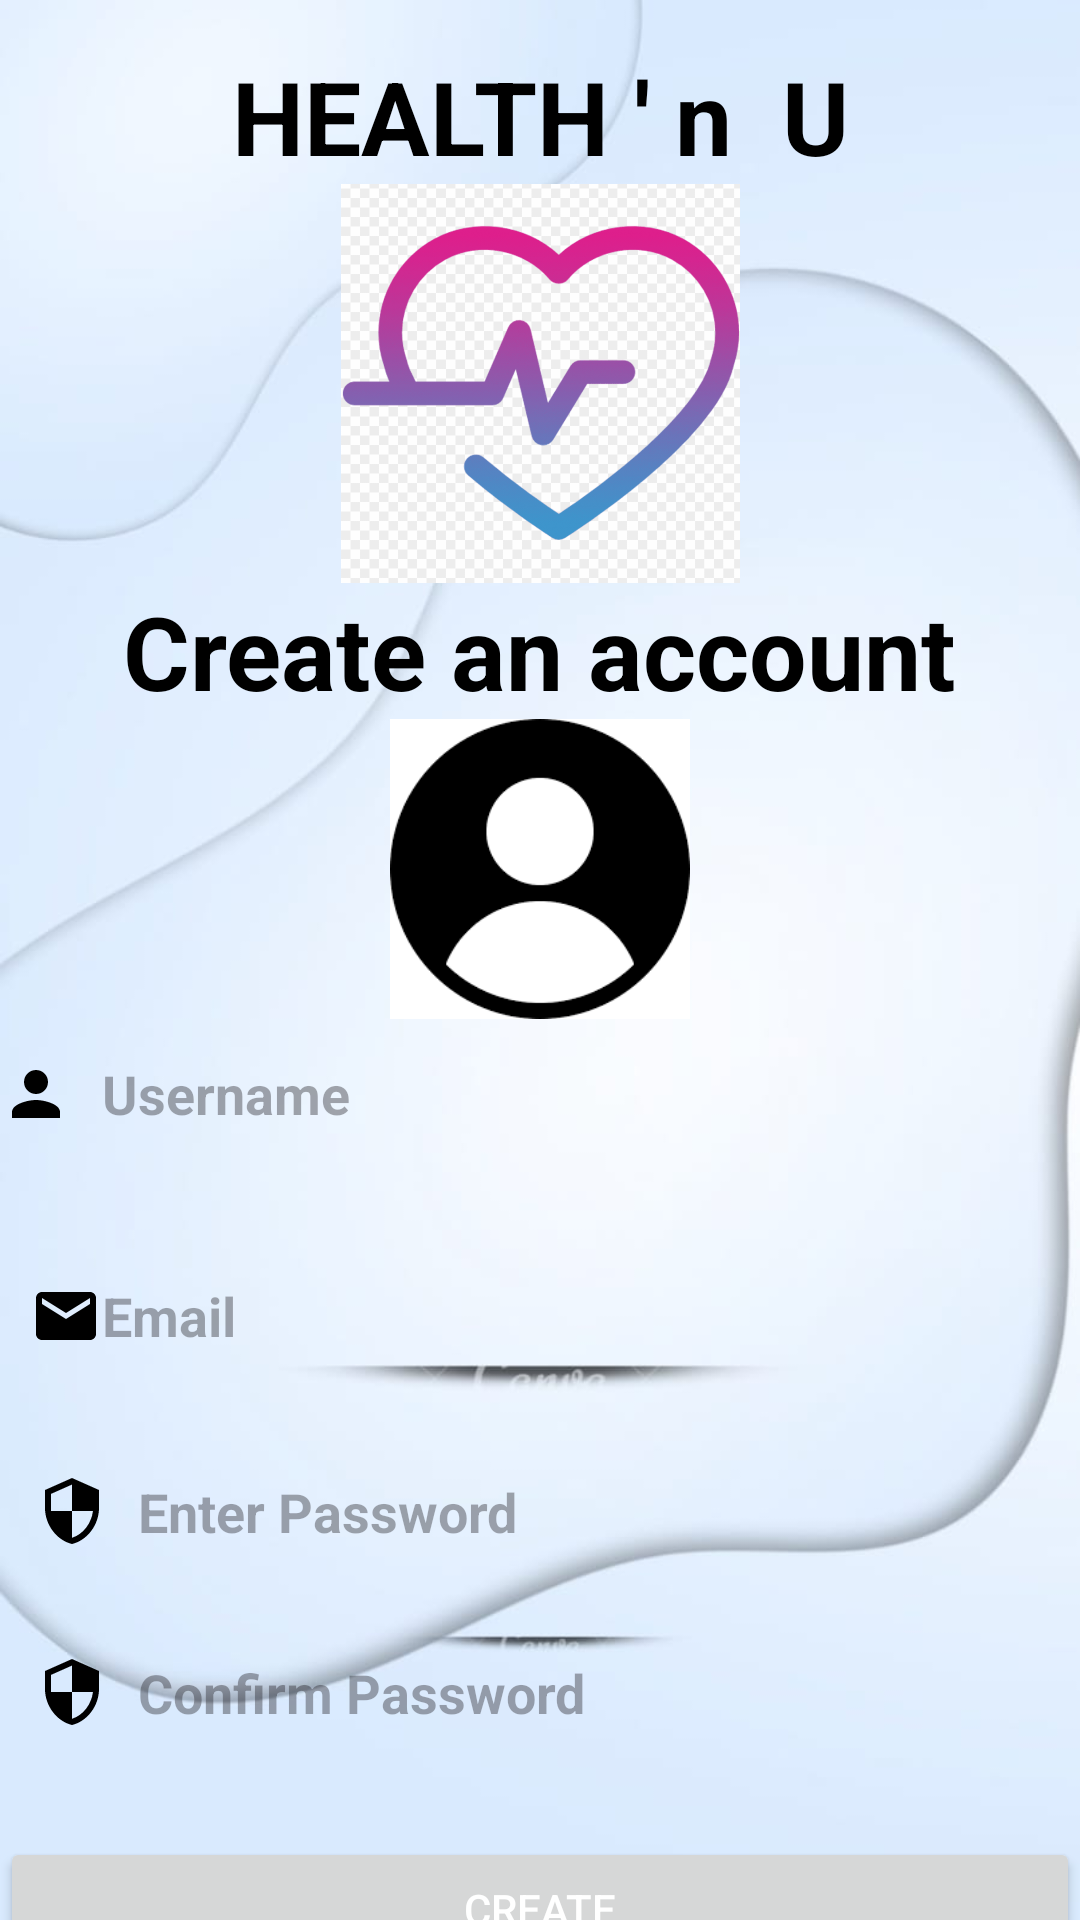

Here is an Android app screen rendered from its layout file. Give the layout XML and the strings, colors and styles it references.
<!-- AndroidManifest.xml: application theme Theme.HEALTHANDYOU -->
<!-- res/layout/activity_user_registration.xml -->
<?xml version="1.0" encoding="utf-8"?>
<androidx.constraintlayout.widget.ConstraintLayout xmlns:android="http://schemas.android.com/apk/res/android"
    xmlns:app="http://schemas.android.com/apk/res-auto"
    xmlns:tools="http://schemas.android.com/tools"
    android:layout_width="match_parent"
    android:layout_height="match_parent"
    android:background="@drawable/img"
    android:clickable="true"
    tools:context=".LOGIN_ACTIVITY">

    <TextView
        android:id="@+id/textView"
        android:layout_width="wrap_content"
        android:layout_height="wrap_content"
        android:layout_marginTop="16dp"
        android:text="HEALTH ' n  U"
        android:textColor="@color/black"
        android:textSize="34sp"
        android:textStyle="bold"
        app:layout_constraintEnd_toEndOf="parent"
        app:layout_constraintStart_toStartOf="parent"
        app:layout_constraintTop_toTopOf="parent" />

    <ImageView
        android:id="@+id/imageView3"
        android:layout_width="133dp"
        android:layout_height="133dp"
        android:scaleType="centerCrop"
        app:layout_constraintTop_toBottomOf="@id/textView"
        app:layout_constraintStart_toStartOf="parent"
        app:layout_constraintEnd_toEndOf="parent"
        app:layout_constraintHorizontal_bias="0.5"
        app:srcCompat="@drawable/img_5" />

    <TextView
        android:id="@+id/textView2"
        android:layout_width="wrap_content"
        android:layout_height="wrap_content"
        android:layout_marginBottom="32dp"
        android:text="Create an account"
        android:textColor="@color/black"
        android:textSize="34sp"
        android:textStyle="bold"
        app:layout_constraintTop_toBottomOf="@id/imageView3"
        app:layout_constraintStart_toStartOf="parent"
        app:layout_constraintEnd_toEndOf="parent" />

    <ImageView
        android:id="@+id/userImageView"
        android:layout_width="100dp"
        android:layout_height="100dp"
        android:src="@drawable/img_6"
        android:scaleType="centerCrop"
        app:layout_constraintTop_toBottomOf="@id/textView2"
        app:layout_constraintStart_toStartOf="parent"
        app:layout_constraintEnd_toEndOf="parent"
        app:layout_constraintHorizontal_bias="0.5" />

    <EditText
        android:id="@+id/editTextText4"
        android:layout_width="match_parent"
        android:layout_height="50dp"
        android:layout_marginTop="100dp"
        android:background="@drawable/input_bg"
        android:drawableLeft="@drawable/user"
        android:drawablePadding="10dp"
        android:ems="10"
        android:hint="Username"
        android:textColor="#000000"
        android:textStyle="bold"
        app:layout_constraintEnd_toEndOf="parent"
        app:layout_constraintHorizontal_bias="0.0"
        app:layout_constraintStart_toStartOf="parent"
        app:layout_constraintTop_toBottomOf="@id/textView2" />

    <EditText
        android:id="@+id/editTextTextEmailAddress2"
        android:layout_width="match_parent"
        android:layout_height="50dp"
        android:layout_marginTop="24dp"
        android:background="@drawable/input_bg"
        android:drawableLeft="@drawable/emaillogo"
        android:ems="10"
        android:inputType="textEmailAddress"
        android:paddingLeft="10dp"
        android:hint="Email"
        android:textColor="#000000"
        android:textStyle="bold"
        app:layout_constraintEnd_toEndOf="parent"
        app:layout_constraintHorizontal_bias="1.0"
        app:layout_constraintStart_toStartOf="parent"
        app:layout_constraintTop_toBottomOf="@id/editTextText4" />

    <EditText
        android:id="@+id/editTextTextPassword"
        android:layout_width="0dp"
        android:layout_height="wrap_content"
        android:layout_marginTop="16dp"
        android:background="@drawable/input_bg"
        android:drawableLeft="@drawable/security"
        android:drawablePadding="10dp"
        android:ems="10"
        android:hint="Enter Password"
        android:inputType="textPassword"
        android:padding="12dp"
        android:textColor="#000000"
        android:textStyle="bold"
        app:layout_constraintEnd_toEndOf="parent"
        app:layout_constraintHorizontal_bias="0.0"
        app:layout_constraintStart_toStartOf="parent"
        app:layout_constraintTop_toBottomOf="@id/editTextTextEmailAddress2" />

    <EditText
        android:id="@+id/editTextTextPassword2"
        android:layout_width="0dp"
        android:layout_height="wrap_content"
        android:layout_marginTop="12dp"
        android:background="@drawable/input_bg"
        android:drawableLeft="@drawable/security"
        android:drawablePadding="10dp"
        android:ems="10"
        android:hint="Confirm Password"
        android:inputType="textPassword"
        android:padding="12dp"
        android:textColor="#000000"
        android:textStyle="bold"
        app:layout_constraintEnd_toEndOf="parent"
        app:layout_constraintHorizontal_bias="0.0"
        app:layout_constraintStart_toStartOf="parent"
        app:layout_constraintTop_toBottomOf="@id/editTextTextPassword" />

    <Button
        android:id="@+id/button6"
        android:layout_width="0dp"
        android:layout_height="wrap_content"
        android:layout_marginTop="24dp"
        android:text="Create"
        android:textColor="@color/white"
        app:layout_constraintEnd_toEndOf="parent"
        app:layout_constraintHorizontal_bias="0.0"
        app:layout_constraintStart_toStartOf="parent"
        app:layout_constraintTop_toBottomOf="@id/editTextTextPassword2" />

    <TextView
        android:id="@+id/tvDontHaveAccount"
        android:layout_width="wrap_content"
        android:layout_height="wrap_content"
        android:text="Already have an account?"
        android:textColor="#000000"
        app:layout_constraintBottom_toBottomOf="parent"
        app:layout_constraintEnd_toEndOf="parent"
        app:layout_constraintStart_toStartOf="parent"
        app:layout_constraintTop_toBottomOf="@+id/button6"
        app:layout_constraintVertical_bias="0.49" />

</androidx.constraintlayout.widget.ConstraintLayout>
<!-- resources referenced by this layout -->
<resources>
  <color name="black">#FF000000</color>
  <color name="white">#FFFFFFFF</color>
  <!-- drawable emaillogo (drawable) -->
  <vector
      android:height="24dp"
      android:width="24dp"
      android:viewportWidth="24"
      android:viewportHeight="24"
      xmlns:android="http://schemas.android.com/apk/res/android">
  
      <path
          android:fillColor="#000000"
          android:pathData="M20,4L4,4c-1.1,0 -1.99,0.9 -1.99,2L2,18c0,1.1 0.9,2 2,2h16c1.1,0 2,-0.9 2,-2L22,6c0,-1.1 -0.9,-2 -2,-2zM20,8l-8,5 -8,-5L4,6l8,5 8,-5v2z" />
  
  </vector>
  <!-- drawable img: png bitmap (drawable, 215342 bytes) -->
  <!-- drawable img_5: png bitmap (drawable, 167139 bytes) -->
  <!-- drawable img_6: png bitmap (drawable, 4389 bytes) -->
  <!-- drawable security (drawable) -->
  <vector android:height="24dp" android:tint="#000000"
      android:viewportHeight="24" android:viewportWidth="24"
      android:width="24dp" xmlns:android="http://schemas.android.com/apk/res/android">
      <path android:fillColor="#000000" android:pathData="M12,1L3,5v6c0,5.55 3.84,10.74 9,12 5.16,-1.26 9,-6.45 9,-12L21,5l-9,-4zM12,11.99h7c-0.53,4.12 -3.28,7.79 -7,8.94L12,12L5,12L5,6.3l7,-3.11v8.8z"/>
  </vector>
  <!-- drawable user (drawable) -->
  <vector
      android:height="24dp"
      android:width="24dp"
      android:viewportWidth="24"
      android:viewportHeight="24"
      xmlns:android="http://schemas.android.com/apk/res/android">
  
      <path
          android:fillColor="#000000"
          android:pathData="M12,12c2.21,0 4,-1.79 4,-4s-1.79,-4 -4,-4 -4,1.79 -4,4 1.79,4 4,4zM12,14c-2.67,0 -8,1.34 -8,4v2h16v-2c0,-2.66 -5.33,-4 -8,-4z" />
  </vector>
  <style name="Theme.HEALTHANDYOU" parent="Base.Theme.HEALTHANDYOU" />
  <style name="Base.Theme.HEALTHANDYOU" parent="Theme.Material3.DayNight.NoActionBar">
          
          
      </style>
</resources>
